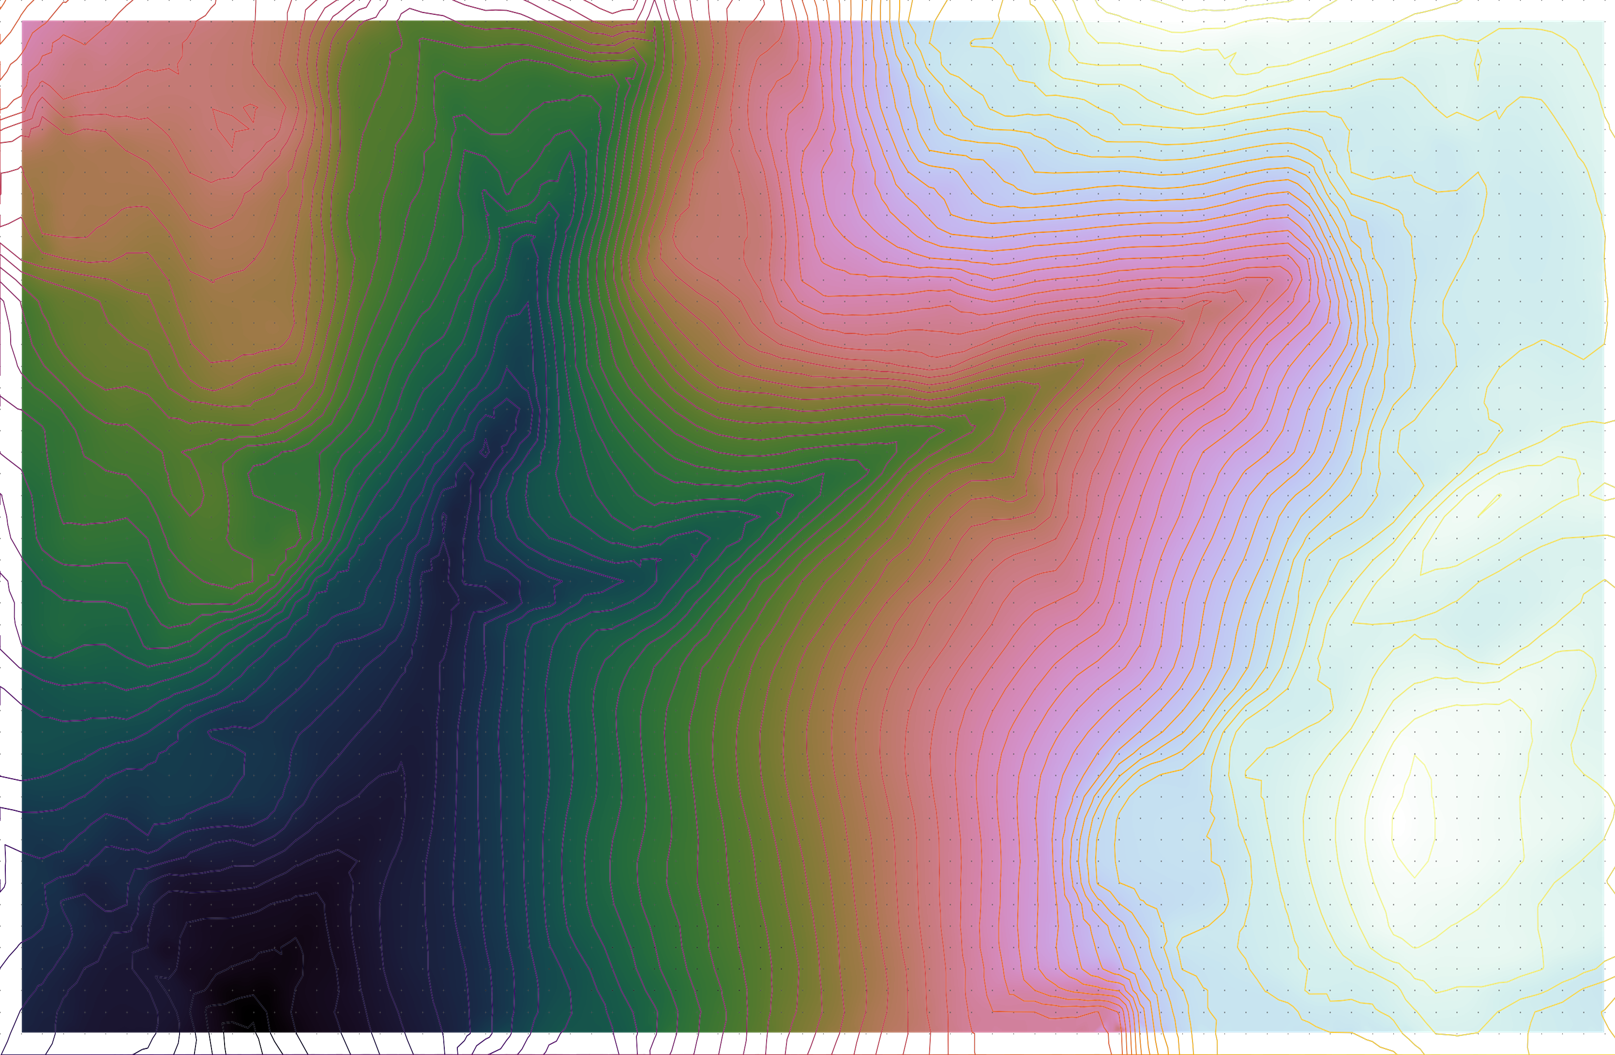

Values plotted in this chart, from the file beside it:
latitude, longitude, elevation, resolution, offset-x, offset-y
35.64, -82.56, 682, 4.772, 0, 0
35.64, -82.56, 681.7, 4.772, 0, 5
35.64, -82.56, 680.9, 4.772, 0, 10
35.64, -82.56, 680, 4.772, 0, 15
35.64, -82.56, 679.1, 4.772, 0, 20
35.64, -82.56, 678.6, 4.772, 0, 25
35.64, -82.56, 677.9, 4.772, 0, 30
35.64, -82.56, 676.3, 4.772, 0, 35
35.64, -82.56, 674.8, 4.772, 0, 40
35.64, -82.56, 674.2, 4.772, 0, 45
35.64, -82.56, 674, 4.772, 0, 50
35.64, -82.56, 673.9, 4.772, 0, 55
35.64, -82.56, 673.6, 4.772, 0, 60
35.64, -82.56, 672.6, 4.772, 0, 65
35.64, -82.56, 671.1, 4.772, 0, 70
35.64, -82.56, 670.2, 4.772, 0, 75
35.64, -82.56, 669.7, 4.772, 0, 80
35.64, -82.56, 669.4, 4.772, 0, 85
35.64, -82.56, 669, 4.772, 0, 90
35.64, -82.56, 668.4, 4.772, 0, 95
35.64, -82.56, 668.2, 4.772, 0, 100
35.64, -82.56, 668, 4.772, 0, 105
35.64, -82.56, 667.8, 4.772, 0, 110
35.64, -82.56, 667.4, 4.772, 0, 115
35.64, -82.56, 667.1, 4.772, 0, 120
35.64, -82.56, 666.9, 4.772, 0, 125
35.64, -82.56, 666.6, 4.772, 0, 130
35.64, -82.56, 666.3, 4.772, 0, 135
35.64, -82.56, 665.8, 4.772, 0, 140
35.64, -82.56, 665.4, 4.772, 0, 145
35.64, -82.56, 665.3, 4.772, 0, 150
35.64, -82.56, 665.2, 4.772, 0, 155
35.64, -82.56, 665, 4.772, 0, 160
35.64, -82.56, 664.6, 4.772, 0, 165
35.64, -82.56, 664.3, 4.772, 0, 170
35.64, -82.56, 664, 4.772, 0, 175
35.64, -82.56, 663.9, 4.772, 0, 180
35.64, -82.56, 663.7, 4.772, 0, 185
35.64, -82.56, 663.2, 4.772, 0, 190
35.64, -82.56, 662.6, 4.772, 0, 195
35.64, -82.56, 662.5, 4.772, 0, 200
35.64, -82.56, 662.7, 4.772, 0, 205
35.64, -82.56, 662.5, 4.772, 0, 210
35.64, -82.56, 662.4, 4.772, 0, 215
35.64, -82.56, 662.2, 4.772, 0, 220
35.64, -82.56, 662, 4.772, 0, 225
35.64, -82.56, 661.9, 4.772, 0, 230
35.64, -82.56, 661.9, 4.772, 0, 235
35.64, -82.56, 661.8, 4.772, 0, 240
35.64, -82.56, 661.7, 4.772, 0, 245
35.64, -82.56, 661.5, 4.772, 0, 250
35.64, -82.56, 661.1, 4.772, 0, 255
35.64, -82.56, 661.1, 4.772, 0, 255.4
35.64, -82.56, 680.6, 4.772, 5, 0
35.64, -82.56, 680.2, 4.772, 5, 5
35.64, -82.56, 679.7, 4.772, 5, 10
35.64, -82.56, 679.2, 4.772, 5, 15
35.64, -82.56, 678.6, 4.772, 5, 20
35.64, -82.56, 678.3, 4.772, 5, 25
35.64, -82.56, 677.8, 4.772, 5, 30
... 4,180 more rows
